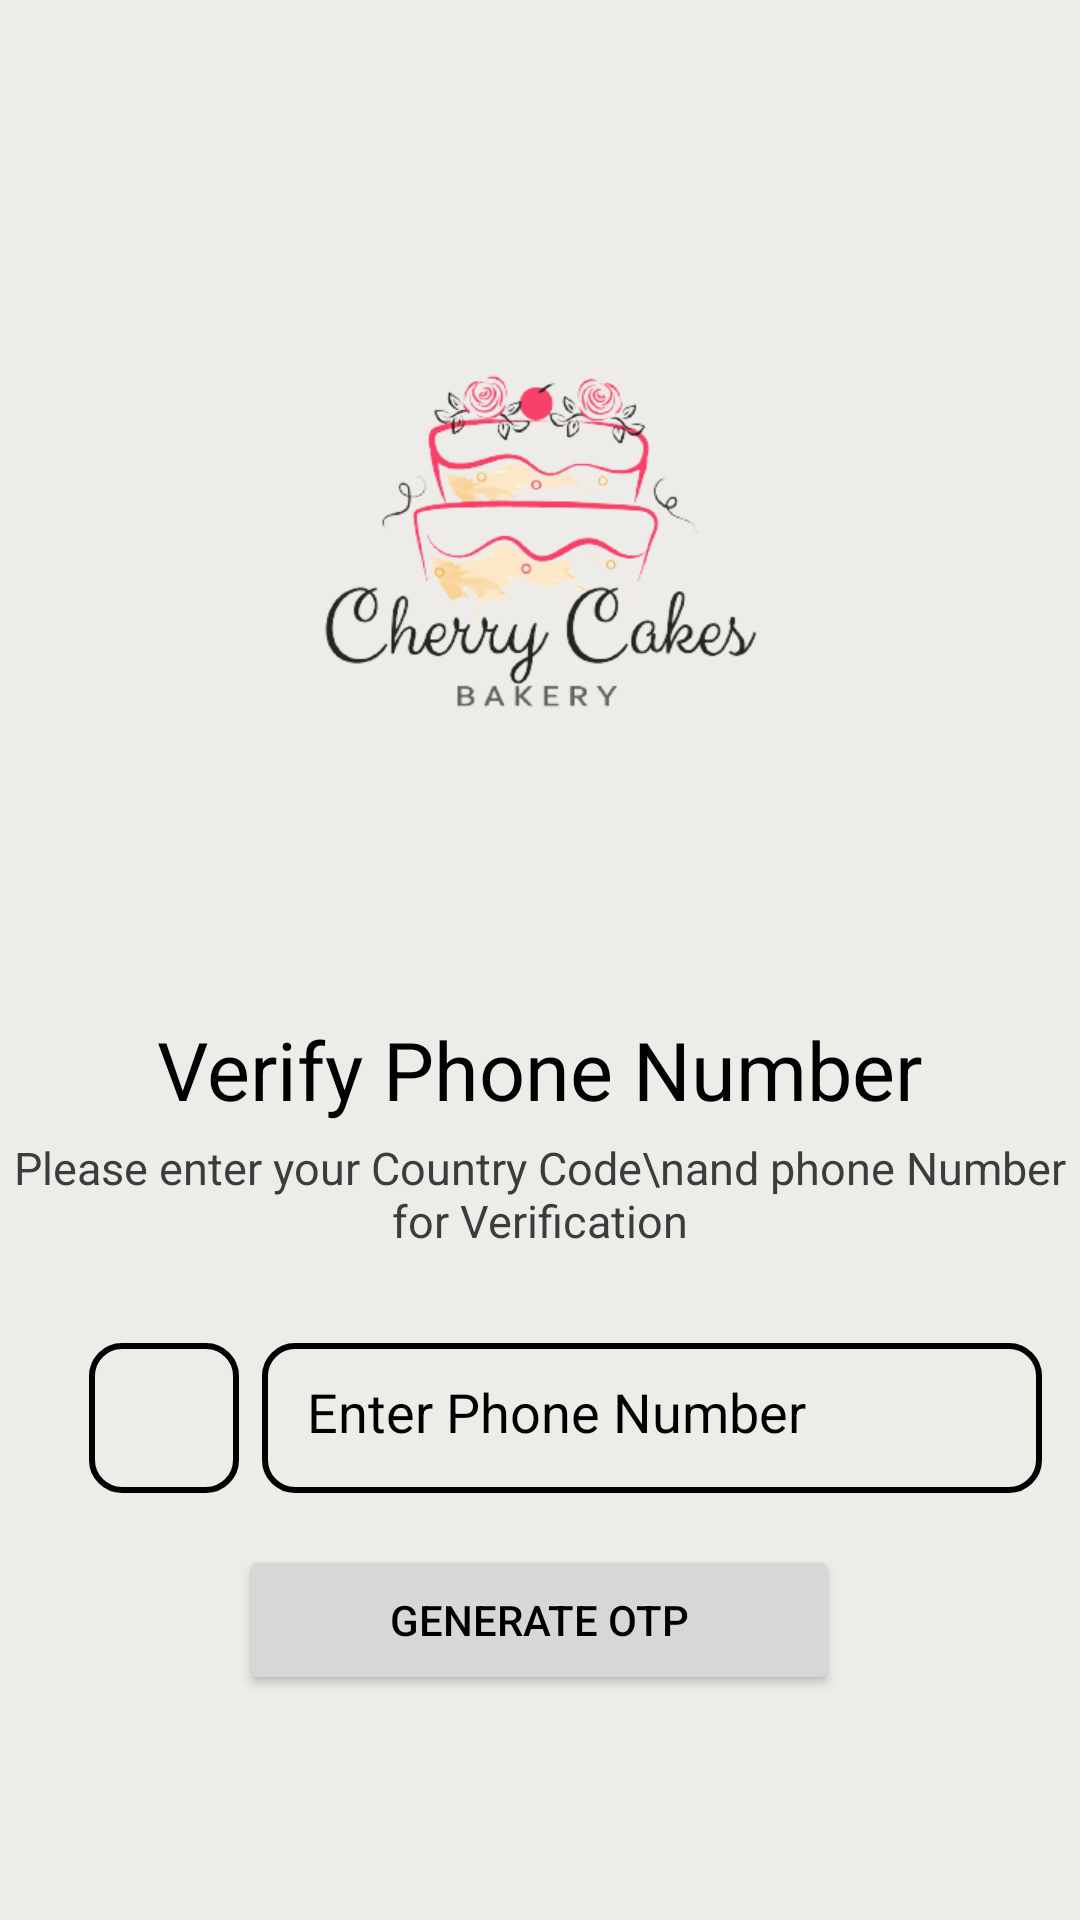

Layout XML and referenced resources for this Android screen:
<!-- AndroidManifest.xml: application theme Theme.Cherrycakes -->
<!-- res/layout/activity_phone.xml -->
<?xml version="1.0" encoding="utf-8"?>

<androidx.constraintlayout.widget.ConstraintLayout xmlns:android="http://schemas.android.com/apk/res/android"
    xmlns:app="http://schemas.android.com/apk/res-auto"
    xmlns:tools="http://schemas.android.com/tools"
    android:layout_width="match_parent"
    android:layout_height="match_parent"
    tools:context=".phoneActivity">

    <ImageView
        android:id="@+id/imageView3"
        android:layout_width="match_parent"
        android:layout_height="match_parent"
        android:background="@color/platinum"
        app:layout_constraintBottom_toBottomOf="parent"
        app:layout_constraintEnd_toEndOf="parent"
        app:layout_constraintStart_toStartOf="parent"
        app:layout_constraintTop_toTopOf="parent" />

    <ImageView
        android:id="@+id/imageView4"
        android:layout_width="match_parent"
        android:layout_height="250dp"
        android:src="@drawable/logo"
        app:layout_constraintBottom_toBottomOf="parent"
        app:layout_constraintEnd_toEndOf="parent"
        app:layout_constraintTop_toTopOf="parent"
        app:layout_constraintVertical_bias=".15" />

    <TextView
        android:id="@+id/textView"
        android:layout_width="wrap_content"
        android:layout_height="wrap_content"
        android:text="Verify Phone Number"
        android:textColor="@color/black"
        android:textSize="27dp"
        app:layout_constraintBottom_toBottomOf="parent"
        app:layout_constraintEnd_toEndOf="parent"
        app:layout_constraintStart_toStartOf="parent"
        app:layout_constraintTop_toBottomOf="@+id/imageView4"
        app:layout_constraintVertical_bias=".1" />

    <TextView
        android:id="@+id/textView4"
        android:layout_width="wrap_content"
        android:layout_height="wrap_content"
        android:gravity="center"
        android:text="Please enter your Country Code\nand phone Number for Verification"
        android:textAlignment="center"
        android:textColor="#3C3C3C"
        android:textSize="15dp"
        app:layout_constraintBottom_toBottomOf="@+id/imageView3"
        app:layout_constraintEnd_toEndOf="parent"
        app:layout_constraintStart_toStartOf="parent"
        app:layout_constraintTop_toBottomOf="@+id/textView"
        app:layout_constraintVertical_bias="0.02" />


    <Spinner
        android:id="@+id/spin"
        android:layout_width="50dp"
        android:layout_height="50dp"
        android:background="@drawable/sp"
        app:layout_constraintBottom_toBottomOf="parent"
        app:layout_constraintEnd_toEndOf="parent"
        app:layout_constraintHorizontal_bias="0.096"
        app:layout_constraintStart_toStartOf="parent"
        app:layout_constraintTop_toBottomOf="@+id/textView4"
        app:layout_constraintVertical_bias="0.177" />

    <EditText
        android:id="@+id/number"
        android:layout_width="260dp"
        android:layout_height="50dp"
        android:background="@drawable/sp"
        android:hint="Enter Phone Number"
        android:padding="15dp"
        android:inputType="phone"
        android:textColor="@color/black"
        android:textColorHint="@color/black"
        app:layout_constraintBottom_toBottomOf="parent"
        app:layout_constraintEnd_toEndOf="parent"
        app:layout_constraintHorizontal_bias="0.38"
        app:layout_constraintStart_toEndOf="@+id/spin"
        app:layout_constraintTop_toBottomOf="@+id/textView4"
        app:layout_constraintVertical_bias="0.177" />

    <Button
        android:id="@+id/generate"
        android:layout_width="200dp"
        android:layout_height="50dp"
        android:text="Generate OTP"
        android:textColor="@color/black"
        app:layout_constraintBottom_toBottomOf="@+id/imageView3"
        app:layout_constraintEnd_toEndOf="parent"
        app:layout_constraintHorizontal_bias="0.497"
        app:layout_constraintStart_toStartOf="parent"
        app:layout_constraintTop_toBottomOf="@+id/number"
        app:layout_constraintVertical_bias="0.189" />

</androidx.constraintlayout.widget.ConstraintLayout>
<!-- resources referenced by this layout -->
<resources>
  <color name="black">#FF000000</color>
  <color name="platinum">#EDECE8</color>
  <!-- drawable logo: png bitmap (drawable, 52642 bytes) -->
  <!-- drawable sp (drawable-v24) -->
  <?xml version="1.0" encoding="utf-8"?>
  
  <shape xmlns:android="http://schemas.android.com/apk/res/android">
  
  
      <stroke android:color="@color/black" android:width="2dp"/>
      <corners android:radius="10dp"/>
  
  </shape>
  <style name="Theme.Cherrycakes" parent="Theme.MaterialComponents.DayNight.NoActionBar">
          
          <item name="colorPrimary">@color/golden</item>
          <item name="colorPrimaryVariant">@color/golden</item>
          <item name="colorOnPrimary">@color/white</item>
          
          <item name="colorSecondary">@color/teal_200</item>
          <item name="colorSecondaryVariant">@color/teal_700</item>
          <item name="colorOnSecondary">@color/black</item>
          
          <item name="android:statusBarColor" tools:targetApi="l">?attr/colorPrimaryVariant</item>
          
      </style>
  <color name="golden">#FFD60A</color>
  <color name="white">#FFFFFFFF</color>
  <color name="teal_200">#FF03DAC5</color>
  <color name="teal_700">#FF018786</color>
</resources>
